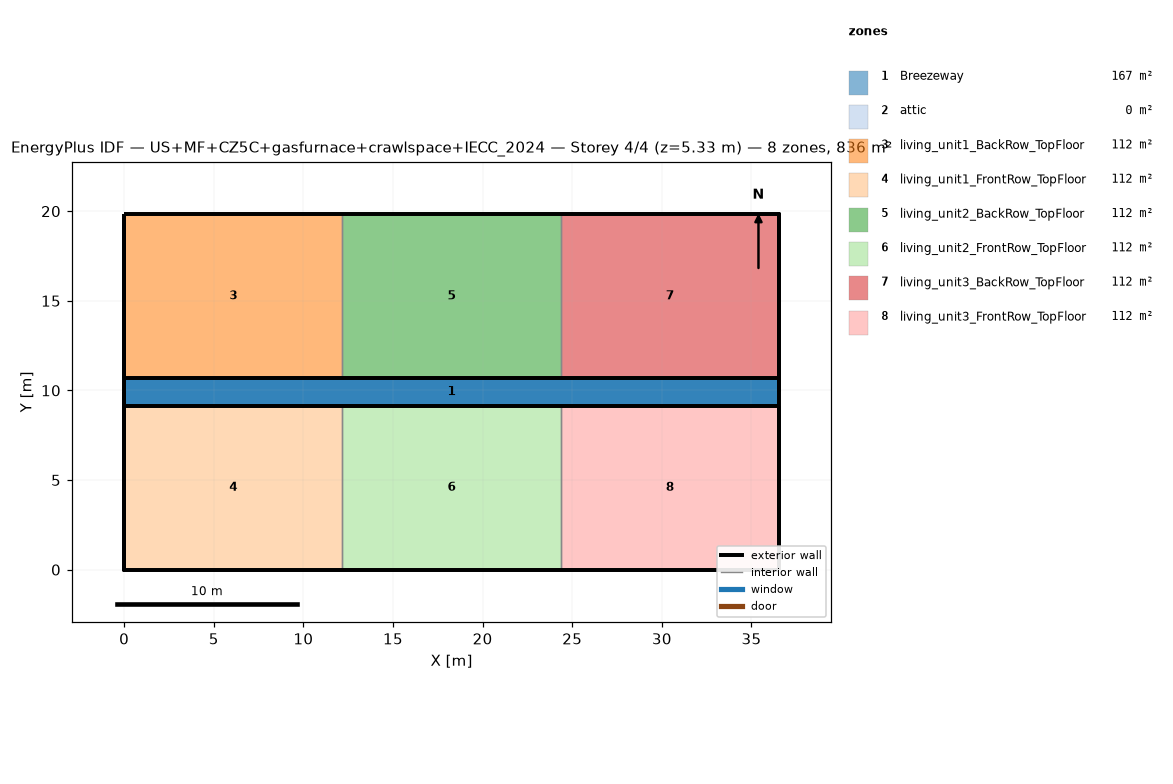
=== STOREY PLAN SPEC (per zone: floor XY polygon, exterior-wall plan segments, windows/doors) ===
zone 1: Breezeway  (167.0 m²)
  floor: (36.54, 9.16) (0.00, 9.16) (0.00, 10.68) (36.54, 10.68)
  floor: (36.54, 9.16) (0.00, 9.16) (0.00, 10.68) (36.54, 10.68)
  floor: (36.54, 9.16) (0.00, 9.16) (0.00, 10.68) (36.54, 10.68)
zone 2: attic  (0.0 m²)
  exterior wall: (36.54, 0.00) – (36.54, 19.84) – (36.54, 9.92)  [29.8 m]
  exterior wall: (0.00, 19.84) – (0.00, 0.00) – (0.00, 9.92)  [29.8 m]
zone 3: living_unit1_BackRow_TopFloor  (111.5 m²)
  floor: (12.18, 10.68) (0.00, 10.68) (0.00, 19.84) (12.18, 19.84)
  exterior wall: (12.18, 19.84) – (0.00, 19.84)  [12.2 m]
  exterior wall: (0.00, 19.84) – (0.00, 10.68)  [9.2 m]
  exterior wall: (0.00, 10.68) – (12.18, 10.68)  [12.2 m]
  interior walls: 1
zone 4: living_unit1_FrontRow_TopFloor  (111.5 m²)
  floor: (12.18, 0.00) (0.00, 0.00) (0.00, 9.16) (12.18, 9.16)
  exterior wall: (0.00, 0.00) – (12.18, 0.00)  [12.2 m]
  exterior wall: (0.00, 9.16) – (0.00, 0.00)  [9.2 m]
  exterior wall: (12.18, 9.16) – (0.00, 9.16)  [12.2 m]
  interior walls: 1
zone 5: living_unit2_BackRow_TopFloor  (111.5 m²)
  floor: (24.36, 10.68) (12.18, 10.68) (12.18, 19.84) (24.36, 19.84)
  exterior wall: (12.18, 10.68) – (24.36, 10.68)  [12.2 m]
  exterior wall: (24.36, 19.84) – (12.18, 19.84)  [12.2 m]
  interior walls: 2
zone 6: living_unit2_FrontRow_TopFloor  (111.5 m²)
  floor: (24.36, 0.00) (12.18, 0.00) (12.18, 9.16) (24.36, 9.16)
  exterior wall: (12.18, 0.00) – (24.36, 0.00)  [12.2 m]
  exterior wall: (24.36, 9.16) – (12.18, 9.16)  [12.2 m]
  interior walls: 2
zone 7: living_unit3_BackRow_TopFloor  (111.5 m²)
  floor: (36.54, 10.68) (24.36, 10.68) (24.36, 19.84) (36.54, 19.84)
  exterior wall: (36.54, 10.68) – (36.54, 19.84)  [9.2 m]
  exterior wall: (36.54, 19.84) – (24.36, 19.84)  [12.2 m]
  exterior wall: (24.36, 10.68) – (36.54, 10.68)  [12.2 m]
  interior walls: 1
zone 8: living_unit3_FrontRow_TopFloor  (111.5 m²)
  floor: (36.54, 0.00) (24.36, 0.00) (24.36, 9.16) (36.54, 9.16)
  exterior wall: (24.36, 0.00) – (36.54, 0.00)  [12.2 m]
  exterior wall: (36.54, 0.00) – (36.54, 9.16)  [9.2 m]
  exterior wall: (36.54, 9.16) – (24.36, 9.16)  [12.2 m]
  interior walls: 1

=== DERIVED (storey summary) ===
Building: US+MF+CZ5C+gasfurnace+crawlspace+IECC_2024
Storey: 4 of 4  (floor level z = 5.33 m)
Storey gross floor area: 836.2 m²
Zones on this storey: 8
  - Breezeway: floor 167.0 m²
  - attic: floor 0.0 m²; exterior wall 59.5 m (81.9 m²); WWR 0.0%
  - living_unit1_BackRow_TopFloor: floor 111.5 m²; exterior wall 33.5 m (86.9 m²); WWR 0.0%
  - living_unit1_FrontRow_TopFloor: floor 111.5 m²; exterior wall 33.5 m (86.9 m²); WWR 0.0%
  - living_unit2_BackRow_TopFloor: floor 111.5 m²; exterior wall 24.4 m (63.1 m²); WWR 0.0%
  - living_unit2_FrontRow_TopFloor: floor 111.5 m²; exterior wall 24.4 m (63.1 m²); WWR 0.0%
  - living_unit3_BackRow_TopFloor: floor 111.5 m²; exterior wall 33.5 m (86.9 m²); WWR 0.0%
  - living_unit3_FrontRow_TopFloor: floor 111.5 m²; exterior wall 33.5 m (86.9 m²); WWR 0.0%
Zone adjacency (shared interzone walls):
  - living_unit1_BackRow_TopFloor ↔ living_unit2_BackRow_TopFloor
  - living_unit1_FrontRow_TopFloor ↔ living_unit2_FrontRow_TopFloor
  - living_unit2_BackRow_TopFloor ↔ living_unit3_BackRow_TopFloor
  - living_unit2_FrontRow_TopFloor ↔ living_unit3_FrontRow_TopFloor